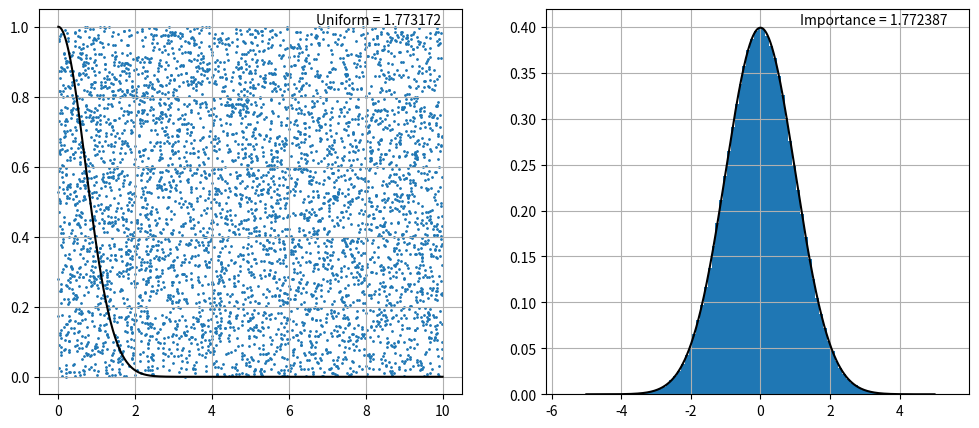

Here is the Python script that generated this plot:
import numpy as np
import matplotlib.pyplot as plt

# Unifrom Standard Monte Carlo

N = 20000000

random_x = np.random.uniform(0, 10, N)
random_y = np.random.uniform(0, 1, N)

is_below = np.exp(-(random_x**2)) > random_y
num_below = np.sum(is_below)

estimate_uniform = 20 * num_below / N

# Importance sampling (Gaussian)
# We are choosing Gaussian as our importance function

x_gauss = np.random.normal(0, 1, N)
weights = np.sqrt(2 * np.pi) * np.exp(-(x_gauss**2) / 2)
estimate_importance = np.mean(weights)


fig, ax = plt.subplots(1, 2, figsize=(12, 5))

# Left plot Orignal
x = np.linspace(0, 10, 1000)
ax[0].scatter(random_x[:5000], random_y[:5000], s=1)
ax[0].plot(x, np.exp(-(x**2)), color="black")
ax[0].grid()
ax[0].text(
    0.95,
    0.99,
    f"Uniform = {estimate_uniform:.6f}",
    transform=ax[0].transAxes,
    ha="right",
    va="top",
)

# Right plot Gaussian
ax[1].hist(x_gauss, bins=100, density=True)
x2 = np.linspace(-5, 5, 1000)
ax[1].plot(x2, (1 / np.sqrt(2 * np.pi)) * np.exp(-(x2**2) / 2), color="black")
ax[1].grid()
ax[1].text(
    0.95,
    0.99,
    f"Importance = {estimate_importance:.6f}",
    transform=ax[1].transAxes,
    ha="right",
    va="top",
)

plt.show()
